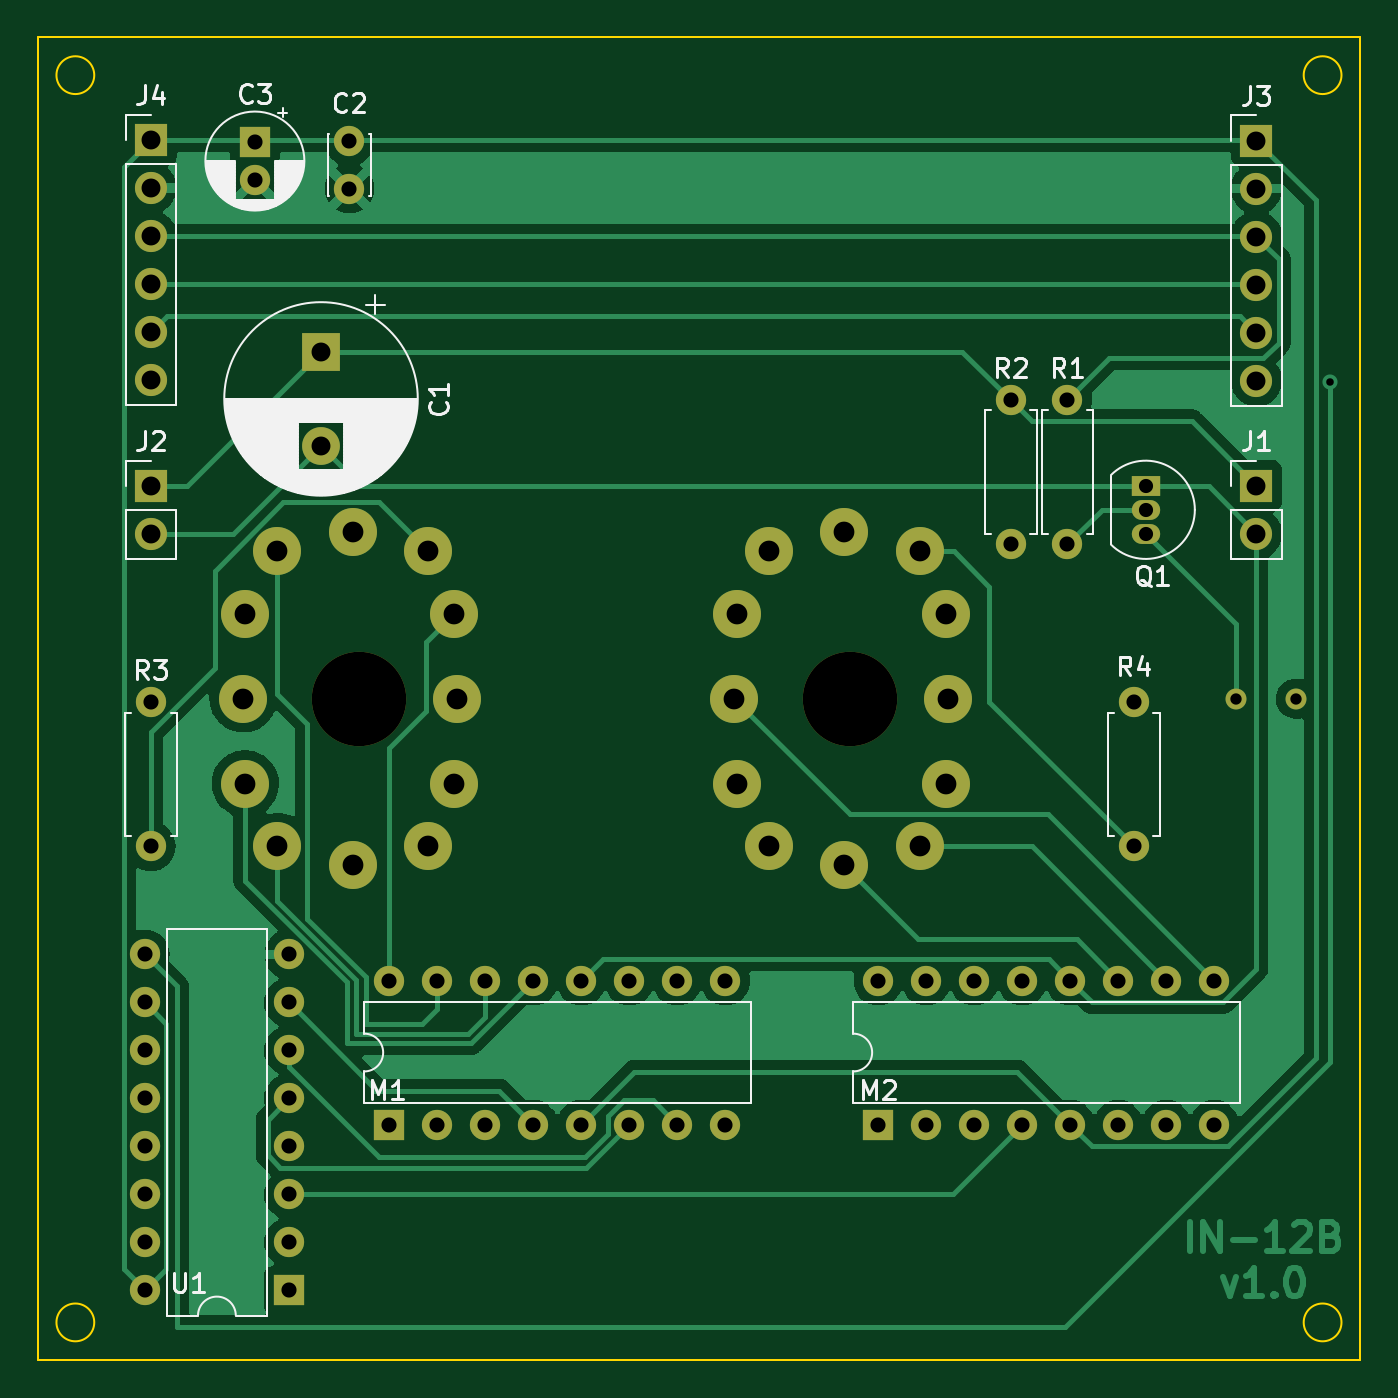
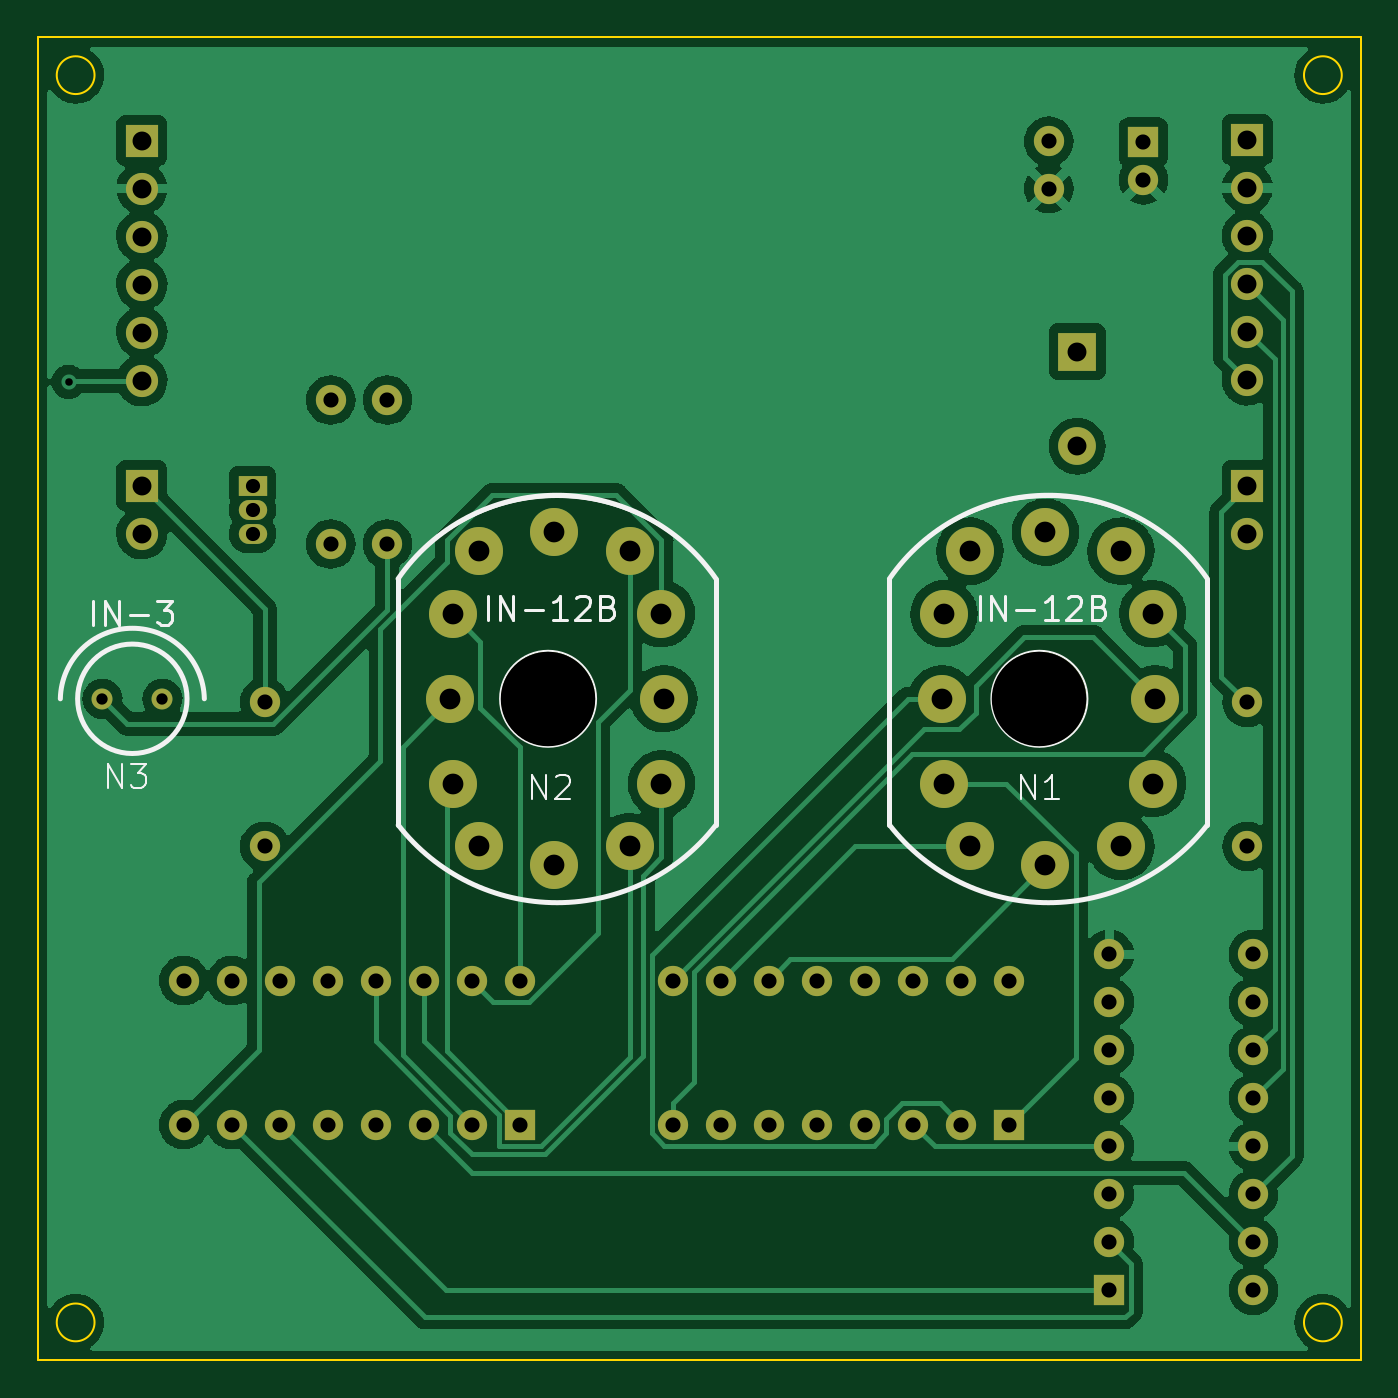
Circuit board: 11 layer files. Board 70.0 x 70.0 mm.
- bottom_copper: IN-12 Panel-B_Cu.gbr (153484 bytes)
- bottom_mask: IN-12 Panel-B_Mask.gbr (3987 bytes)
- paste: IN-12 Panel-B_Paste.gbr (457 bytes)
- bottom_silk: IN-12 Panel-B_Silkscreen.gbr (5826 bytes)
- outline: IN-12 Panel-Edge_Cuts.gbr (999 bytes)
- top_copper: IN-12 Panel-F_Cu.gbr (76578 bytes)
- top_mask: IN-12 Panel-F_Mask.gbr (3987 bytes)
- paste: IN-12 Panel-F_Paste.gbr (457 bytes)
- top_silk: IN-12 Panel-F_Silkscreen.gbr (28133 bytes)
- drill: IN-12 Panel-NPTH.drl (369 bytes)
- drill: IN-12 Panel-PTH.drl (2324 bytes)

=== bottom_copper: IN-12 Panel-B_Cu.gbr (153484 bytes, source omitted) ===
=== bottom_mask: IN-12 Panel-B_Mask.gbr ===
%TF.GenerationSoftware,KiCad,Pcbnew,(6.0.9)*%
%TF.CreationDate,2022-12-23T11:45:05+05:30*%
%TF.ProjectId,IN-12 Panel,494e2d31-3220-4506-916e-656c2e6b6963,1.0*%
%TF.SameCoordinates,Original*%
%TF.FileFunction,Soldermask,Bot*%
%TF.FilePolarity,Negative*%
%FSLAX46Y46*%
G04 Gerber Fmt 4.6, Leading zero omitted, Abs format (unit mm)*
G04 Created by KiCad (PCBNEW (6.0.9)) date 2022-12-23 11:45:05*
%MOMM*%
%LPD*%
G01*
G04 APERTURE LIST*
%ADD10C,4.998720*%
%ADD11C,2.540000*%
%ADD12C,1.600000*%
%ADD13O,1.600000X1.600000*%
%ADD14R,1.700000X1.700000*%
%ADD15O,1.700000X1.700000*%
%ADD16R,2.000000X2.000000*%
%ADD17C,2.000000*%
%ADD18R,1.600000X1.600000*%
%ADD19R,1.500000X1.050000*%
%ADD20O,1.500000X1.050000*%
%ADD21C,1.107440*%
G04 APERTURE END LIST*
D10*
%TO.C,N2*%
X158500000Y-90000000D03*
D11*
X158182500Y-81183660D03*
X162180460Y-82184420D03*
X163673980Y-90000000D03*
X163546980Y-94498340D03*
X162180460Y-97815580D03*
X158182500Y-98816340D03*
X154184540Y-97815580D03*
X152500520Y-94498340D03*
X152373520Y-90000000D03*
X152500520Y-85501660D03*
X154184540Y-82184420D03*
X163546980Y-85501660D03*
%TD*%
%TO.C,N1*%
X137546980Y-85501660D03*
X128184540Y-82184420D03*
X126500520Y-85501660D03*
X126373520Y-90000000D03*
X126500520Y-94498340D03*
X128184540Y-97815580D03*
X132182500Y-98816340D03*
X136180460Y-97815580D03*
X137546980Y-94498340D03*
X137673980Y-90000000D03*
X136180460Y-82184420D03*
X132182500Y-81183660D03*
D10*
X132500000Y-90000000D03*
%TD*%
D12*
%TO.C,R3*%
X121500000Y-97810000D03*
D13*
X121500000Y-90190000D03*
%TD*%
D12*
%TO.C,R1*%
X170000000Y-74190000D03*
D13*
X170000000Y-81810000D03*
%TD*%
D14*
%TO.C,J4*%
X121500000Y-60420000D03*
D15*
X121500000Y-62960000D03*
X121500000Y-65500000D03*
X121500000Y-68040000D03*
X121500000Y-70580000D03*
X121500000Y-73120000D03*
%TD*%
D14*
%TO.C,J1*%
X180000000Y-78725000D03*
D15*
X180000000Y-81265000D03*
%TD*%
D14*
%TO.C,J2*%
X121500000Y-78725000D03*
D15*
X121500000Y-81265000D03*
%TD*%
D16*
%TO.C,C1*%
X130500000Y-71632323D03*
D17*
X130500000Y-76632323D03*
%TD*%
D12*
%TO.C,C2*%
X132000000Y-63000000D03*
X132000000Y-60500000D03*
%TD*%
D14*
%TO.C,J3*%
X180000000Y-60460000D03*
D15*
X180000000Y-63000000D03*
X180000000Y-65540000D03*
X180000000Y-68080000D03*
X180000000Y-70620000D03*
X180000000Y-73160000D03*
%TD*%
D12*
%TO.C,R4*%
X173500000Y-97810000D03*
D13*
X173500000Y-90190000D03*
%TD*%
D18*
%TO.C,C3*%
X127000000Y-60544888D03*
D12*
X127000000Y-62544888D03*
%TD*%
%TO.C,R2*%
X167000000Y-74190000D03*
D13*
X167000000Y-81810000D03*
%TD*%
%TO.C,U1*%
X121180000Y-121305000D03*
X121180000Y-118765000D03*
X121180000Y-116225000D03*
X121180000Y-113685000D03*
X121180000Y-111145000D03*
X121180000Y-108605000D03*
X121180000Y-106065000D03*
X121180000Y-103525000D03*
X128800000Y-103525000D03*
X128800000Y-106065000D03*
X128800000Y-108605000D03*
X128800000Y-111145000D03*
X128800000Y-113685000D03*
X128800000Y-116225000D03*
X128800000Y-118765000D03*
D18*
X128800000Y-121305000D03*
%TD*%
D19*
%TO.C,Q1*%
X174140000Y-78730000D03*
D20*
X174140000Y-80000000D03*
X174140000Y-81270000D03*
%TD*%
D21*
%TO.C,N3*%
X182087500Y-90000000D03*
X178912500Y-90000000D03*
%TD*%
D13*
%TO.C,M2*%
X159993839Y-104910000D03*
X162533839Y-104910000D03*
X165073839Y-104910000D03*
X167613839Y-104910000D03*
X170153839Y-104910000D03*
X172693839Y-104910000D03*
X175233839Y-104910000D03*
X177773839Y-104910000D03*
X177773839Y-112530000D03*
X175233839Y-112530000D03*
X172693839Y-112530000D03*
X170153839Y-112530000D03*
X167613839Y-112530000D03*
X165073839Y-112530000D03*
X162533839Y-112530000D03*
D18*
X159993839Y-112530000D03*
%TD*%
D13*
%TO.C,M1*%
X134118839Y-104910000D03*
X136658839Y-104910000D03*
X139198839Y-104910000D03*
X141738839Y-104910000D03*
X144278839Y-104910000D03*
X146818839Y-104910000D03*
X149358839Y-104910000D03*
X151898839Y-104910000D03*
X151898839Y-112530000D03*
X149358839Y-112530000D03*
X146818839Y-112530000D03*
X144278839Y-112530000D03*
X141738839Y-112530000D03*
X139198839Y-112530000D03*
X136658839Y-112530000D03*
D18*
X134118839Y-112530000D03*
%TD*%
M02*

=== paste: IN-12 Panel-B_Paste.gbr ===
%TF.GenerationSoftware,KiCad,Pcbnew,(6.0.9)*%
%TF.CreationDate,2022-12-23T11:45:05+05:30*%
%TF.ProjectId,IN-12 Panel,494e2d31-3220-4506-916e-656c2e6b6963,1.0*%
%TF.SameCoordinates,Original*%
%TF.FileFunction,Paste,Bot*%
%TF.FilePolarity,Positive*%
%FSLAX46Y46*%
G04 Gerber Fmt 4.6, Leading zero omitted, Abs format (unit mm)*
G04 Created by KiCad (PCBNEW (6.0.9)) date 2022-12-23 11:45:05*
%MOMM*%
%LPD*%
G01*
G04 APERTURE LIST*
G04 APERTURE END LIST*
M02*

=== bottom_silk: IN-12 Panel-B_Silkscreen.gbr ===
%TF.GenerationSoftware,KiCad,Pcbnew,(6.0.9)*%
%TF.CreationDate,2022-12-23T11:45:05+05:30*%
%TF.ProjectId,IN-12 Panel,494e2d31-3220-4506-916e-656c2e6b6963,1.0*%
%TF.SameCoordinates,Original*%
%TF.FileFunction,Legend,Bot*%
%TF.FilePolarity,Positive*%
%FSLAX46Y46*%
G04 Gerber Fmt 4.6, Leading zero omitted, Abs format (unit mm)*
G04 Created by KiCad (PCBNEW (6.0.9)) date 2022-12-23 11:45:05*
%MOMM*%
%LPD*%
G01*
G04 APERTURE LIST*
%ADD10C,0.101600*%
%ADD11C,0.150000*%
%ADD12C,0.254000*%
%ADD13C,0.127000*%
G04 APERTURE END LIST*
D10*
%TO.C,N2*%
X159336458Y-95304523D02*
X159336458Y-94034523D01*
X158610743Y-95304523D01*
X158610743Y-94034523D01*
X158066458Y-94155476D02*
X158005981Y-94095000D01*
X157885029Y-94034523D01*
X157582648Y-94034523D01*
X157461696Y-94095000D01*
X157401219Y-94155476D01*
X157340743Y-94276428D01*
X157340743Y-94397380D01*
X157401219Y-94578809D01*
X158126934Y-95304523D01*
X157340743Y-95304523D01*
D11*
X161664791Y-85804523D02*
X161664791Y-84534523D01*
X161060029Y-85804523D02*
X161060029Y-84534523D01*
X160334315Y-85804523D01*
X160334315Y-84534523D01*
X159729553Y-85320714D02*
X158761934Y-85320714D01*
X157491934Y-85804523D02*
X158217648Y-85804523D01*
X157854791Y-85804523D02*
X157854791Y-84534523D01*
X157975743Y-84715952D01*
X158096696Y-84836904D01*
X158217648Y-84897380D01*
X157008124Y-84655476D02*
X156947648Y-84595000D01*
X156826696Y-84534523D01*
X156524315Y-84534523D01*
X156403362Y-84595000D01*
X156342886Y-84655476D01*
X156282410Y-84776428D01*
X156282410Y-84897380D01*
X156342886Y-85078809D01*
X157068600Y-85804523D01*
X156282410Y-85804523D01*
X155314791Y-85139285D02*
X155133362Y-85199761D01*
X155072886Y-85260238D01*
X155012410Y-85381190D01*
X155012410Y-85562619D01*
X155072886Y-85683571D01*
X155133362Y-85744047D01*
X155254315Y-85804523D01*
X155738124Y-85804523D01*
X155738124Y-84534523D01*
X155314791Y-84534523D01*
X155193839Y-84595000D01*
X155133362Y-84655476D01*
X155072886Y-84776428D01*
X155072886Y-84897380D01*
X155133362Y-85018333D01*
X155193839Y-85078809D01*
X155314791Y-85139285D01*
X155738124Y-85139285D01*
D10*
%TO.C,N1*%
X133467619Y-95304523D02*
X133467619Y-94034523D01*
X132741904Y-95304523D01*
X132741904Y-94034523D01*
X131471904Y-95304523D02*
X132197619Y-95304523D01*
X131834761Y-95304523D02*
X131834761Y-94034523D01*
X131955714Y-94215952D01*
X132076666Y-94336904D01*
X132197619Y-94397380D01*
D11*
X135664791Y-85804523D02*
X135664791Y-84534523D01*
X135060029Y-85804523D02*
X135060029Y-84534523D01*
X134334315Y-85804523D01*
X134334315Y-84534523D01*
X133729553Y-85320714D02*
X132761934Y-85320714D01*
X131491934Y-85804523D02*
X132217648Y-85804523D01*
X131854791Y-85804523D02*
X131854791Y-84534523D01*
X131975743Y-84715952D01*
X132096696Y-84836904D01*
X132217648Y-84897380D01*
X131008124Y-84655476D02*
X130947648Y-84595000D01*
X130826696Y-84534523D01*
X130524315Y-84534523D01*
X130403362Y-84595000D01*
X130342886Y-84655476D01*
X130282410Y-84776428D01*
X130282410Y-84897380D01*
X130342886Y-85078809D01*
X131068600Y-85804523D01*
X130282410Y-85804523D01*
X129314791Y-85139285D02*
X129133362Y-85199761D01*
X129072886Y-85260238D01*
X129012410Y-85381190D01*
X129012410Y-85562619D01*
X129072886Y-85683571D01*
X129133362Y-85744047D01*
X129254315Y-85804523D01*
X129738124Y-85804523D01*
X129738124Y-84534523D01*
X129314791Y-84534523D01*
X129193839Y-84595000D01*
X129133362Y-84655476D01*
X129072886Y-84776428D01*
X129072886Y-84897380D01*
X129133362Y-85018333D01*
X129193839Y-85078809D01*
X129314791Y-85139285D01*
X129738124Y-85139285D01*
D10*
%TO.C,N3*%
X181785119Y-94702023D02*
X181785119Y-93432023D01*
X181059404Y-94702023D01*
X181059404Y-93432023D01*
X180575595Y-93432023D02*
X179789404Y-93432023D01*
X180212738Y-93915833D01*
X180031309Y-93915833D01*
X179910357Y-93976309D01*
X179849880Y-94036785D01*
X179789404Y-94157738D01*
X179789404Y-94460119D01*
X179849880Y-94581071D01*
X179910357Y-94641547D01*
X180031309Y-94702023D01*
X180394166Y-94702023D01*
X180515119Y-94641547D01*
X180575595Y-94581071D01*
D11*
X182557258Y-86074523D02*
X182557258Y-84804523D01*
X181952496Y-86074523D02*
X181952496Y-84804523D01*
X181226782Y-86074523D01*
X181226782Y-84804523D01*
X180622020Y-85590714D02*
X179654401Y-85590714D01*
X179170591Y-84804523D02*
X178384401Y-84804523D01*
X178807734Y-85288333D01*
X178626306Y-85288333D01*
X178505353Y-85348809D01*
X178444877Y-85409285D01*
X178384401Y-85530238D01*
X178384401Y-85832619D01*
X178444877Y-85953571D01*
X178505353Y-86014047D01*
X178626306Y-86074523D01*
X178989163Y-86074523D01*
X179110115Y-86014047D01*
X179170591Y-85953571D01*
D12*
%TO.C,N2*%
X149609999Y-96667501D02*
G75*
G03*
X166429063Y-96681627I8415021J6527801D01*
G01*
X166437501Y-83650000D02*
G75*
G03*
X149619178Y-83640377I-8412481J-5796280D01*
G01*
D13*
X166437500Y-83650000D02*
G75*
G03*
X149612036Y-83650706I-8412480J-6012180D01*
G01*
X149610000Y-96667500D02*
G75*
G03*
X166429982Y-96680281I8415020J6611620D01*
G01*
X161040000Y-90000000D02*
G75*
G03*
X161040000Y-90000000I-2540000J0D01*
G01*
D12*
X149610000Y-83810020D02*
X149610000Y-83650000D01*
X149610000Y-83810020D02*
X149610000Y-96667500D01*
X166437500Y-96667500D02*
X166437500Y-83650000D01*
%TO.C,N1*%
X140437500Y-96667500D02*
X140437500Y-83650000D01*
X123610000Y-83810020D02*
X123610000Y-96667500D01*
X123610000Y-83810020D02*
X123610000Y-83650000D01*
D13*
X135040000Y-90000000D02*
G75*
G03*
X135040000Y-90000000I-2540000J0D01*
G01*
X123610000Y-96667500D02*
G75*
G03*
X140429982Y-96680281I8415020J6611620D01*
G01*
X140437500Y-83650000D02*
G75*
G03*
X123612036Y-83650706I-8412480J-6012180D01*
G01*
D12*
X140437501Y-83650000D02*
G75*
G03*
X123619178Y-83640377I-8412481J-5796280D01*
G01*
X123609999Y-96667501D02*
G75*
G03*
X140429063Y-96681627I8415021J6527801D01*
G01*
%TO.C,N3*%
X184309999Y-90000000D02*
G75*
G03*
X176690045Y-89997865I-3809999J-78740D01*
G01*
X183395600Y-90000000D02*
G75*
G03*
X183395600Y-90000000I-2895600J0D01*
G01*
%TD*%
M02*

=== outline: IN-12 Panel-Edge_Cuts.gbr ===
%TF.GenerationSoftware,KiCad,Pcbnew,(6.0.9)*%
%TF.CreationDate,2022-12-23T11:45:05+05:30*%
%TF.ProjectId,IN-12 Panel,494e2d31-3220-4506-916e-656c2e6b6963,1.0*%
%TF.SameCoordinates,Original*%
%TF.FileFunction,Profile,NP*%
%FSLAX46Y46*%
G04 Gerber Fmt 4.6, Leading zero omitted, Abs format (unit mm)*
G04 Created by KiCad (PCBNEW (6.0.9)) date 2022-12-23 11:45:05*
%MOMM*%
%LPD*%
G01*
G04 APERTURE LIST*
%TA.AperFunction,Profile*%
%ADD10C,0.100000*%
%TD*%
G04 APERTURE END LIST*
D10*
X118500000Y-57000000D02*
G75*
G03*
X118500000Y-57000000I-1000000J0D01*
G01*
X115500000Y-55000000D02*
X185500000Y-55000000D01*
X185500000Y-55000000D02*
X185500000Y-125000000D01*
X185500000Y-125000000D02*
X115500000Y-125000000D01*
X115500000Y-125000000D02*
X115500000Y-55000000D01*
X184500000Y-57000000D02*
G75*
G03*
X184500000Y-57000000I-1000000J0D01*
G01*
X184500000Y-123000000D02*
G75*
G03*
X184500000Y-123000000I-1000000J0D01*
G01*
X118500000Y-123000000D02*
G75*
G03*
X118500000Y-123000000I-1000000J0D01*
G01*
M02*

=== top_copper: IN-12 Panel-F_Cu.gbr (76578 bytes, source omitted) ===
=== top_mask: IN-12 Panel-F_Mask.gbr ===
%TF.GenerationSoftware,KiCad,Pcbnew,(6.0.9)*%
%TF.CreationDate,2022-12-23T11:45:05+05:30*%
%TF.ProjectId,IN-12 Panel,494e2d31-3220-4506-916e-656c2e6b6963,1.0*%
%TF.SameCoordinates,Original*%
%TF.FileFunction,Soldermask,Top*%
%TF.FilePolarity,Negative*%
%FSLAX46Y46*%
G04 Gerber Fmt 4.6, Leading zero omitted, Abs format (unit mm)*
G04 Created by KiCad (PCBNEW (6.0.9)) date 2022-12-23 11:45:05*
%MOMM*%
%LPD*%
G01*
G04 APERTURE LIST*
%ADD10C,4.998720*%
%ADD11C,2.540000*%
%ADD12C,1.600000*%
%ADD13O,1.600000X1.600000*%
%ADD14R,1.700000X1.700000*%
%ADD15O,1.700000X1.700000*%
%ADD16R,2.000000X2.000000*%
%ADD17C,2.000000*%
%ADD18R,1.600000X1.600000*%
%ADD19R,1.500000X1.050000*%
%ADD20O,1.500000X1.050000*%
%ADD21C,1.107440*%
G04 APERTURE END LIST*
D10*
%TO.C,N2*%
X158500000Y-90000000D03*
D11*
X158182500Y-81183660D03*
X162180460Y-82184420D03*
X163673980Y-90000000D03*
X163546980Y-94498340D03*
X162180460Y-97815580D03*
X158182500Y-98816340D03*
X154184540Y-97815580D03*
X152500520Y-94498340D03*
X152373520Y-90000000D03*
X152500520Y-85501660D03*
X154184540Y-82184420D03*
X163546980Y-85501660D03*
%TD*%
%TO.C,N1*%
X137546980Y-85501660D03*
X128184540Y-82184420D03*
X126500520Y-85501660D03*
X126373520Y-90000000D03*
X126500520Y-94498340D03*
X128184540Y-97815580D03*
X132182500Y-98816340D03*
X136180460Y-97815580D03*
X137546980Y-94498340D03*
X137673980Y-90000000D03*
X136180460Y-82184420D03*
X132182500Y-81183660D03*
D10*
X132500000Y-90000000D03*
%TD*%
D12*
%TO.C,R3*%
X121500000Y-97810000D03*
D13*
X121500000Y-90190000D03*
%TD*%
D12*
%TO.C,R1*%
X170000000Y-74190000D03*
D13*
X170000000Y-81810000D03*
%TD*%
D14*
%TO.C,J4*%
X121500000Y-60420000D03*
D15*
X121500000Y-62960000D03*
X121500000Y-65500000D03*
X121500000Y-68040000D03*
X121500000Y-70580000D03*
X121500000Y-73120000D03*
%TD*%
D14*
%TO.C,J1*%
X180000000Y-78725000D03*
D15*
X180000000Y-81265000D03*
%TD*%
D14*
%TO.C,J2*%
X121500000Y-78725000D03*
D15*
X121500000Y-81265000D03*
%TD*%
D16*
%TO.C,C1*%
X130500000Y-71632323D03*
D17*
X130500000Y-76632323D03*
%TD*%
D12*
%TO.C,C2*%
X132000000Y-63000000D03*
X132000000Y-60500000D03*
%TD*%
D14*
%TO.C,J3*%
X180000000Y-60460000D03*
D15*
X180000000Y-63000000D03*
X180000000Y-65540000D03*
X180000000Y-68080000D03*
X180000000Y-70620000D03*
X180000000Y-73160000D03*
%TD*%
D12*
%TO.C,R4*%
X173500000Y-97810000D03*
D13*
X173500000Y-90190000D03*
%TD*%
D18*
%TO.C,C3*%
X127000000Y-60544888D03*
D12*
X127000000Y-62544888D03*
%TD*%
%TO.C,R2*%
X167000000Y-74190000D03*
D13*
X167000000Y-81810000D03*
%TD*%
%TO.C,U1*%
X121180000Y-121305000D03*
X121180000Y-118765000D03*
X121180000Y-116225000D03*
X121180000Y-113685000D03*
X121180000Y-111145000D03*
X121180000Y-108605000D03*
X121180000Y-106065000D03*
X121180000Y-103525000D03*
X128800000Y-103525000D03*
X128800000Y-106065000D03*
X128800000Y-108605000D03*
X128800000Y-111145000D03*
X128800000Y-113685000D03*
X128800000Y-116225000D03*
X128800000Y-118765000D03*
D18*
X128800000Y-121305000D03*
%TD*%
D19*
%TO.C,Q1*%
X174140000Y-78730000D03*
D20*
X174140000Y-80000000D03*
X174140000Y-81270000D03*
%TD*%
D21*
%TO.C,N3*%
X182087500Y-90000000D03*
X178912500Y-90000000D03*
%TD*%
D13*
%TO.C,M2*%
X159993839Y-104910000D03*
X162533839Y-104910000D03*
X165073839Y-104910000D03*
X167613839Y-104910000D03*
X170153839Y-104910000D03*
X172693839Y-104910000D03*
X175233839Y-104910000D03*
X177773839Y-104910000D03*
X177773839Y-112530000D03*
X175233839Y-112530000D03*
X172693839Y-112530000D03*
X170153839Y-112530000D03*
X167613839Y-112530000D03*
X165073839Y-112530000D03*
X162533839Y-112530000D03*
D18*
X159993839Y-112530000D03*
%TD*%
D13*
%TO.C,M1*%
X134118839Y-104910000D03*
X136658839Y-104910000D03*
X139198839Y-104910000D03*
X141738839Y-104910000D03*
X144278839Y-104910000D03*
X146818839Y-104910000D03*
X149358839Y-104910000D03*
X151898839Y-104910000D03*
X151898839Y-112530000D03*
X149358839Y-112530000D03*
X146818839Y-112530000D03*
X144278839Y-112530000D03*
X141738839Y-112530000D03*
X139198839Y-112530000D03*
X136658839Y-112530000D03*
D18*
X134118839Y-112530000D03*
%TD*%
M02*

=== paste: IN-12 Panel-F_Paste.gbr ===
%TF.GenerationSoftware,KiCad,Pcbnew,(6.0.9)*%
%TF.CreationDate,2022-12-23T11:45:05+05:30*%
%TF.ProjectId,IN-12 Panel,494e2d31-3220-4506-916e-656c2e6b6963,1.0*%
%TF.SameCoordinates,Original*%
%TF.FileFunction,Paste,Top*%
%TF.FilePolarity,Positive*%
%FSLAX46Y46*%
G04 Gerber Fmt 4.6, Leading zero omitted, Abs format (unit mm)*
G04 Created by KiCad (PCBNEW (6.0.9)) date 2022-12-23 11:45:05*
%MOMM*%
%LPD*%
G01*
G04 APERTURE LIST*
G04 APERTURE END LIST*
M02*

=== top_silk: IN-12 Panel-F_Silkscreen.gbr (28133 bytes, source omitted) ===
=== drill: IN-12 Panel-NPTH.drl ===
M48
; DRILL file {KiCad (6.0.9)} date Fri Dec 23 11:45:06 2022
; FORMAT={-:-/ absolute / inch / decimal}
; #@! TF.CreationDate,2022-12-23T11:45:06+05:30
; #@! TF.GenerationSoftware,Kicad,Pcbnew,(6.0.9)
; #@! TF.FileFunction,NonPlated,1,2,NPTH
FMAT,2
INCH
; #@! TA.AperFunction,NonPlated,NPTH,ComponentDrill
T1C0.1968
%
G90
G05
T1
X5.2165Y-3.5433
X6.2402Y-3.5433
T0
M30

=== drill: IN-12 Panel-PTH.drl ===
M48
; DRILL file {KiCad (6.0.9)} date Fri Dec 23 11:45:06 2022
; FORMAT={-:-/ absolute / inch / decimal}
; #@! TF.CreationDate,2022-12-23T11:45:06+05:30
; #@! TF.GenerationSoftware,Kicad,Pcbnew,(6.0.9)
; #@! TF.FileFunction,Plated,1,2,PTH
FMAT,2
INCH
; #@! TA.AperFunction,Plated,PTH,ViaDrill
T1C0.0157
; #@! TA.AperFunction,Plated,PTH,ComponentDrill
T2C0.0236
; #@! TA.AperFunction,Plated,PTH,ComponentDrill
T3C0.0295
; #@! TA.AperFunction,Plated,PTH,ComponentDrill
T4C0.0315
; #@! TA.AperFunction,Plated,PTH,ComponentDrill
T5C0.0394
; #@! TA.AperFunction,Plated,PTH,ComponentDrill
T6C0.0433
%
G90
G05
T1
X7.2389Y-2.8831
T2
X7.0438Y-3.5433
X7.1688Y-3.5433
T3
X6.8559Y-3.0996
X6.8559Y-3.1496
X6.8559Y-3.1996
T4
X4.7709Y-4.0758
X4.7709Y-4.1758
X4.7709Y-4.2758
X4.7709Y-4.3758
X4.7709Y-4.4758
X4.7709Y-4.5758
X4.7709Y-4.6758
X4.7709Y-4.7758
X4.7835Y-3.5508
X4.7835Y-3.8508
X5.0Y-2.3837
X5.0Y-2.4624
X5.0709Y-4.0758
X5.0709Y-4.1758
X5.0709Y-4.2758
X5.0709Y-4.3758
X5.0709Y-4.4758
X5.0709Y-4.5758
X5.0709Y-4.6758
X5.0709Y-4.7758
X5.1969Y-2.3819
X5.1969Y-2.4803
X5.2803Y-4.1303
X5.2803Y-4.4303
X5.3803Y-4.1303
X5.3803Y-4.4303
X5.4803Y-4.1303
X5.4803Y-4.4303
X5.5803Y-4.1303
X5.5803Y-4.4303
X5.6803Y-4.1303
X5.6803Y-4.4303
X5.7803Y-4.1303
X5.7803Y-4.4303
X5.8803Y-4.1303
X5.8803Y-4.4303
X5.9803Y-4.1303
X5.9803Y-4.4303
X6.299Y-4.1303
X6.299Y-4.4303
X6.399Y-4.1303
X6.399Y-4.4303
X6.499Y-4.1303
X6.499Y-4.4303
X6.5748Y-2.9209
X6.5748Y-3.2209
X6.599Y-4.1303
X6.599Y-4.4303
X6.6929Y-2.9209
X6.6929Y-3.2209
X6.699Y-4.1303
X6.699Y-4.4303
X6.799Y-4.1303
X6.799Y-4.4303
X6.8307Y-3.5508
X6.8307Y-3.8508
X6.899Y-4.1303
X6.899Y-4.4303
X6.999Y-4.1303
X6.999Y-4.4303
T5
X4.7835Y-2.3787
X4.7835Y-2.4787
X4.7835Y-2.5787
X4.7835Y-2.6787
X4.7835Y-2.7787
X4.7835Y-2.8787
X4.7835Y-3.0994
X4.7835Y-3.1994
X5.1378Y-2.8202
X5.1378Y-3.017
X7.0866Y-2.3803
X7.0866Y-2.4803
X7.0866Y-2.5803
X7.0866Y-2.6803
X7.0866Y-2.7803
X7.0866Y-2.8803
X7.0866Y-3.0994
X7.0866Y-3.1994
T6
X4.9753Y-3.5433
X4.9803Y-3.3662
X4.9803Y-3.7204
X5.0466Y-3.2356
X5.0466Y-3.851
X5.204Y-3.1962
X5.204Y-3.8904
X5.3614Y-3.2356
X5.3614Y-3.851
X5.4152Y-3.3662
X5.4152Y-3.7204
X5.4202Y-3.5433
X5.999Y-3.5433
X6.004Y-3.3662
X6.004Y-3.7204
X6.0703Y-3.2356
X6.0703Y-3.851
X6.2277Y-3.1962
X6.2277Y-3.8904
X6.3851Y-3.2356
X6.3851Y-3.851
X6.4389Y-3.3662
X6.4389Y-3.7204
X6.4439Y-3.5433
T0
M30

